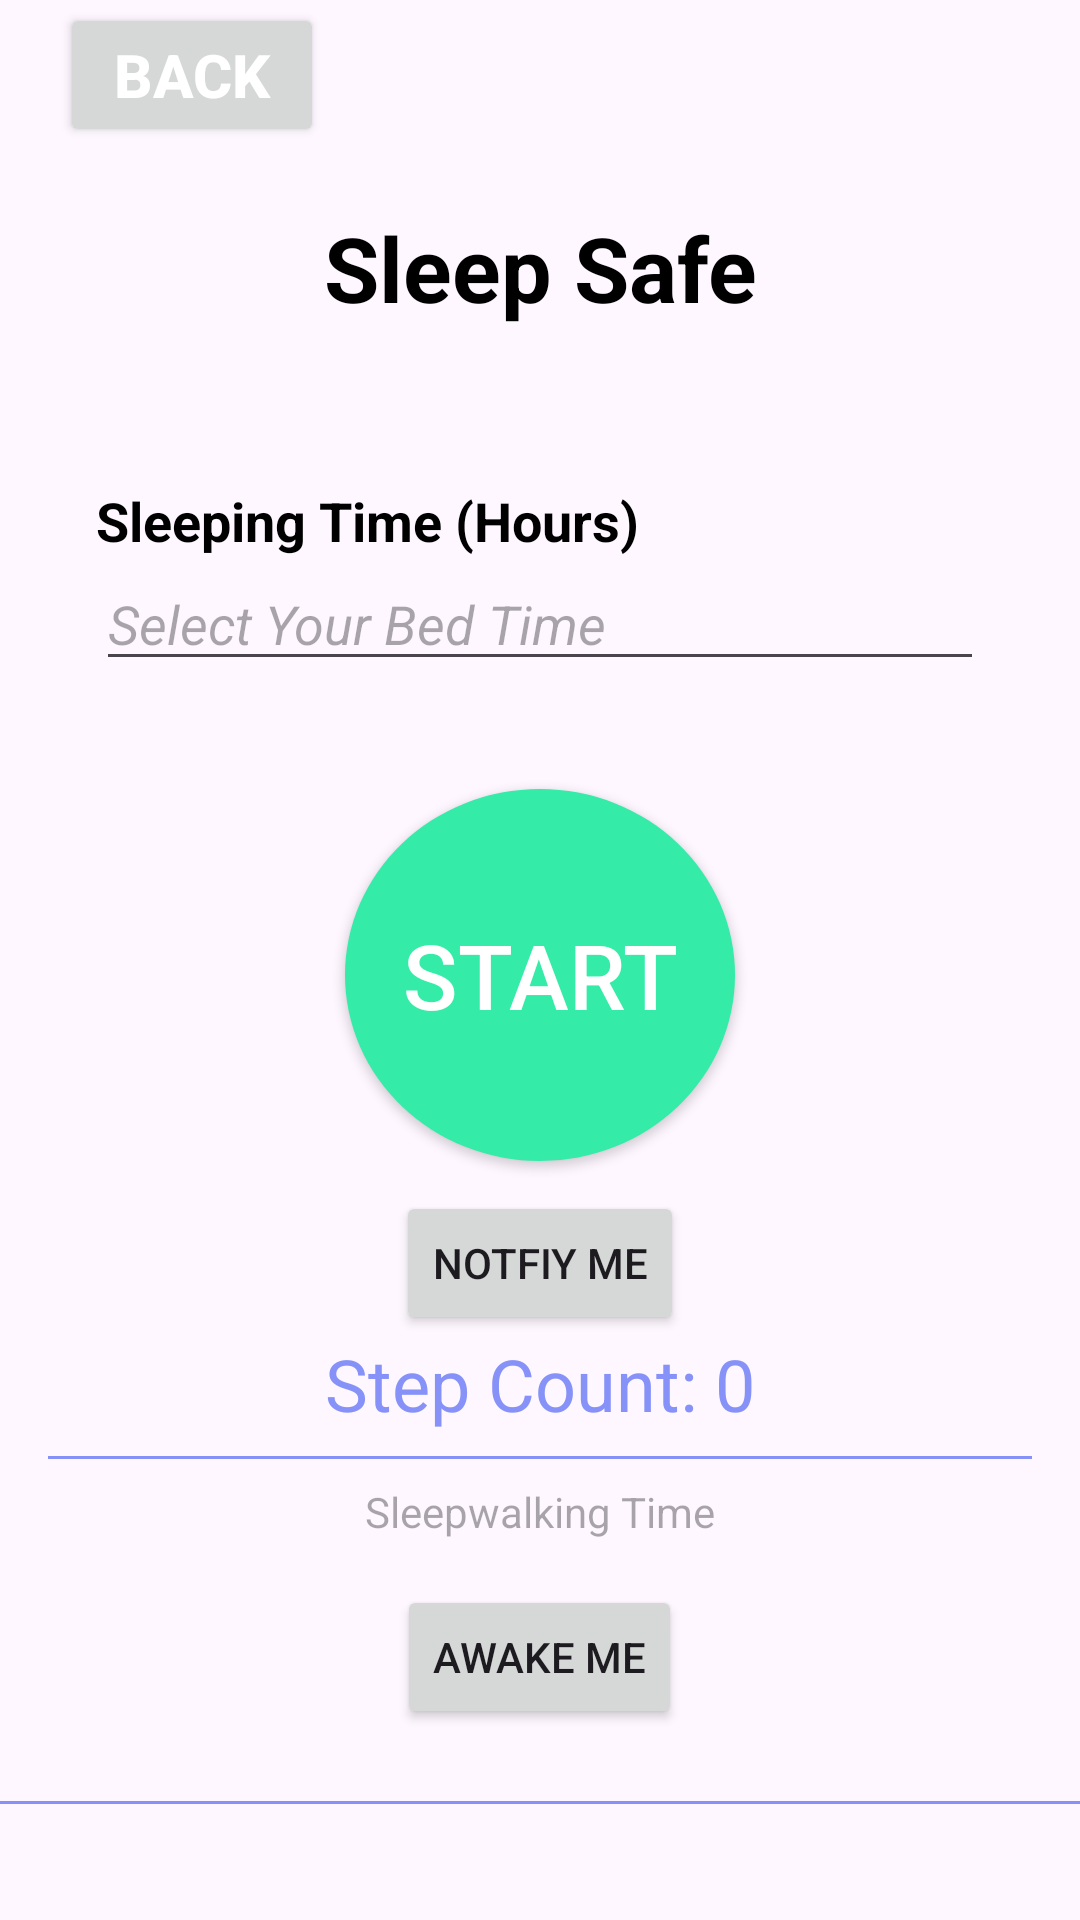

This screen was rendered from an Android layout file. Write that file and the resources it references.
<!-- AndroidManifest.xml: application theme Theme.SafeSleep -->
<!-- res/layout/activity_start_sleep.xml -->
<?xml version="1.0" encoding="utf-8"?>
<LinearLayout xmlns:android="http://schemas.android.com/apk/res/android"
    xmlns:app="http://schemas.android.com/apk/res-auto"
    xmlns:tools="http://schemas.android.com/tools"
    android:layout_width="match_parent"
    android:layout_height="match_parent"
    android:orientation="vertical"
    tools:context=".StartSleep">

    <Button
        android:id="@+id/navigatebackstartsleep"
        android:layout_width="wrap_content"
        android:layout_height="wrap_content"
        android:text="Back"
        android:layout_marginLeft="20dp"
        android:layout_marginTop="1dp"
        android:textSize="20sp"
        android:textColor="@color/white"
        android:textStyle="bold"
        />
    <LinearLayout
        android:layout_width="match_parent"
        android:layout_height="wrap_content"
        android:orientation="horizontal"
        tools:layout_editor_absoluteX="1dp"
        tools:layout_editor_absoluteY="1dp">

        


        <TextView
            android:layout_width="match_parent"
            android:layout_height="wrap_content"
            android:text="Sleep Safe"
            android:layout_gravity="center"
            android:gravity="center"
            android:textSize="30sp"
            android:layout_marginTop="20dp"
            android:textStyle="bold"
            android:textColor="@color/black"
            android:layout_marginBottom="20dp"
            />


    </LinearLayout>

    <LinearLayout
        android:layout_width="match_parent"
        android:layout_height="wrap_content"
        android:orientation="vertical"
        android:padding="16dp">

        <LinearLayout
            android:layout_width="match_parent"
            android:layout_height="wrap_content"
            android:orientation="vertical"
            android:padding="16dp">

            <TextView
                android:layout_width="match_parent"
                android:layout_height="wrap_content"
                android:text="Sleeping Time (Hours)"
                android:textSize="18sp"
                android:textStyle="bold"
                android:textColor="#000000" />

            <EditText
                android:id="@+id/editTextBedTime"
                android:layout_width="match_parent"
                android:layout_height="wrap_content"
                android:hint="Select Your Bed Time"
                android:inputType="time"
                android:textStyle="italic"
                android:textColor="#808080" />

        </LinearLayout>


        
        <Button
            android:id="@+id/starttracking"
            android:layout_width="130dp"
            android:layout_height="124dp"
            android:layout_gravity="center"
            android:layout_marginTop="20dp"
            android:background="@drawable/rounded_button"
            android:gravity="center"
            android:text="start"
            android:textColor="@color/white"
            android:textSize="30dp"
            />
        <Button
            android:layout_width="wrap_content"
            android:layout_height="wrap_content"
            android:layout_gravity="center"
            android:gravity="center"
            android:text="Notfiy Me"
            android:layout_marginTop="10dp"
            android:id="@+id/btnNotify"
            android:onClick="addtoCalendarnew"
            />

        <TextView
            android:id="@+id/txtstepconter"
            android:layout_width="match_parent"
            android:layout_height="wrap_content"
            android:text="Step Count: 0"
            android:textSize="24sp"
            android:textColor="@color/purple"
            android:gravity="center" />

        
        <View
            android:layout_width="match_parent"
            android:layout_height="1dp"
            android:background="@color/purple"
            android:layout_marginTop="8dp"
            android:layout_marginBottom="8dp"/>
        


        <TextView
            android:layout_width="match_parent"
            android:layout_height="wrap_content"
            android:id="@+id/textSleepAwake"
            android:hint="Sleepwalking Time"
            android:layout_gravity="center"
            android:gravity="center"
            />

        <Button
            android:layout_width="wrap_content"
            android:layout_height="wrap_content"
            android:layout_gravity="center"
            android:gravity="center"
            android:text="Awake Me"
            android:layout_marginTop="15dp"
            android:id="@+id/btnAwake"
            />

    </LinearLayout>

    <View
        android:layout_width="match_parent"
        android:layout_height="1dp"
        android:background="@color/purple"
        android:layout_marginTop="8dp"
        android:layout_marginBottom="8dp"/>
    <TextView
        android:layout_width="match_parent"
        android:layout_height="wrap_content"
        android:text="Recent Records"
        android:layout_gravity="center"
        android:gravity="center"
        android:textSize="24sp"
        android:layout_marginTop="10dp"
        android:textStyle="bold"
        android:textColor="@color/black"
        android:layout_marginBottom="20dp"
        />

    <androidx.recyclerview.widget.RecyclerView
        android:id="@+id/recycler_view2"
        android:layout_width="match_parent"
        android:layout_height="match_parent"/>

</LinearLayout>
<!-- resources referenced by this layout -->
<resources>
  <color name="black">#FF000000</color>
  <color name="purple">#8692f7</color>
  <color name="white">#FFFFFFFF</color>
  <!-- drawable rounded_button (drawable) -->
  <?xml version="1.0" encoding="utf-8"?>
  <shape xmlns:android="http://schemas.android.com/apk/res/android"
      android:shape="oval">
      <solid android:color="@color/light_green" /> 
      <size android:width="64dp" android:height="64dp" /> 
  </shape>
  <style name="Theme.SafeSleep" parent="Base.Theme.SafeSleep" />
  <color name="light_green">#34eba8</color>
  <style name="Base.Theme.SafeSleep" parent="Theme.Material3.DayNight.NoActionBar">
          <item name="colorPrimary">@color/lavender</item>
          <item name="colorPrimaryVariant">@color/lavender</item>
          <item name="colorOnPrimary">@color/white</item>
          
          <item name="colorSecondary">@color/teal_200</item>
          <item name="colorSecondaryVariant">@color/teal_700</item>
          <item name="colorOnSecondary">@color/black</item>
          
          <item name="android:statusBarColor">?attr/colorPrimaryVariant</item>
          
      </style>
  <color name="lavender">#8692f7</color>
  <color name="teal_200">#FF03DAC5</color>
  <color name="teal_700">#FF018786</color>
</resources>
